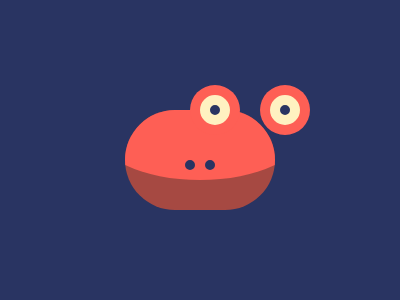

Recreate this image using only HTML and CSS.

<!DOCTYPE html>
<html lang="en">
<head>
    <meta charset="UTF-8">
    <meta http-equiv="X-UA-Compatible" content="IE=edge">
    <meta name="viewport" content="width=device-width, initial-scale=1.0">
    <title>CSS Battle | Froggy</title>
</head>
<body>
    <p></p>
  <style>
    * {
    background:#293462;
    margin:0 auto
    }
    p {
    width:150px; 
    height:100px;
    background:#A64942;
    margin-top:110px; 
    border-radius:50px;
    position:relative; 
    overflow:hidden;
    }
    :before,:after{
    content:'';
    position:absolute;
    }
    p:before{
    width:210px;
    height:100px;
    background:#FE5F55;
    top:-30px;
    left:-30px;
    border-radius:50%;
    }
    p:after {
    border:5px solid #293462;
    border-radius:50%;
    left:60px;
    top:50px;
    -webkit-box-reflect:right 10px;
    }
    body:after {
    background: #293462;
    width:10px;
    height:10px;
    border:10px solid #FFF1C1;
    border-radius:50%;
    box-shadow:0 0 0 10px #FE5F55;
    left:200px;
    top:95px;
    -webkit-box-reflect:right 40px;
    } 
</style>
</body>
</html>
